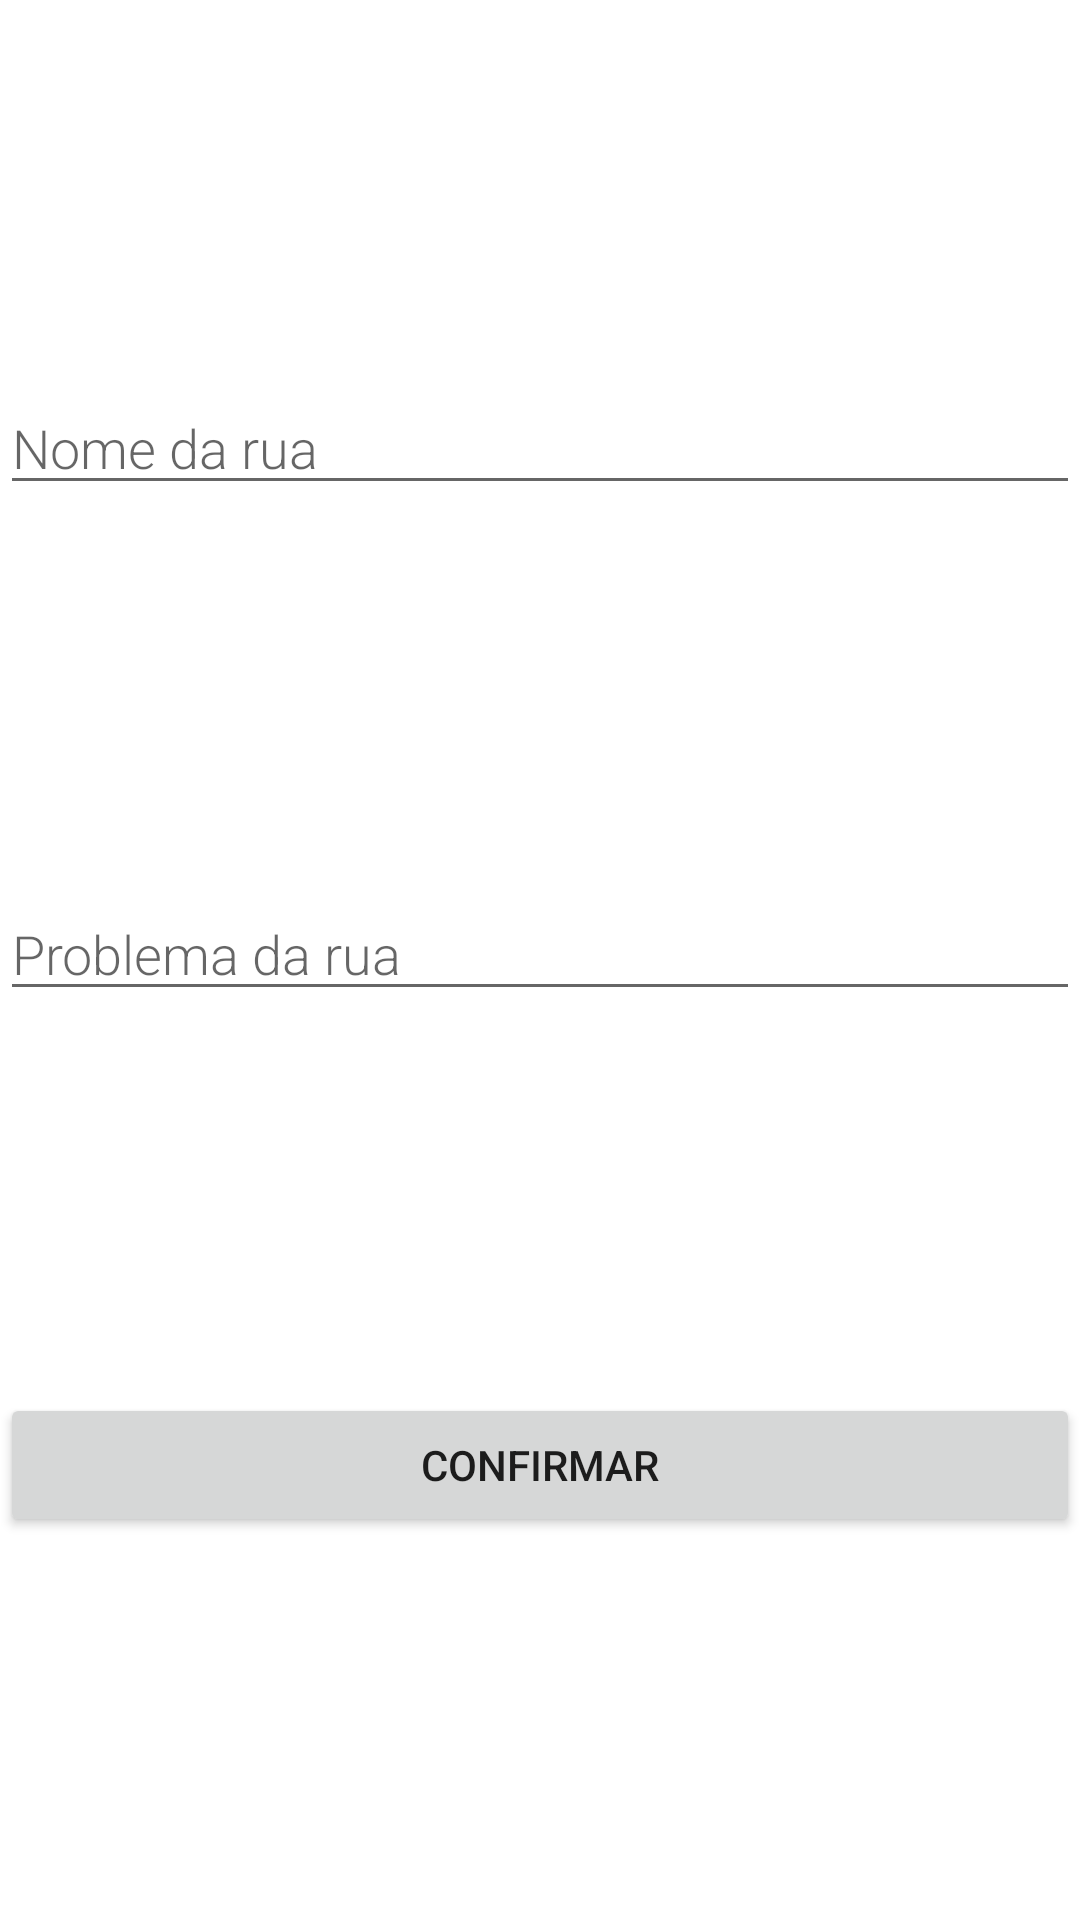

Here is an Android app screen rendered from its layout file. Give the layout XML and the strings, colors and styles it references.
<!-- AndroidManifest.xml: application theme Theme.GiTeste -->
<!-- res/layout/adicionar_notas.xml -->
<?xml version="1.0" encoding="utf-8"?>
<androidx.constraintlayout.widget.ConstraintLayout xmlns:android="http://schemas.android.com/apk/res/android"
    xmlns:app="http://schemas.android.com/apk/res-auto"
    xmlns:tools="http://schemas.android.com/tools"
    android:layout_width="match_parent"
    android:layout_height="match_parent"
    tools:context=".Adicionar_notas">


    <EditText
        android:id="@+id/edit_rua"
        android:hint="@string/nome_da_rua"
        android:layout_width="match_parent"
        android:layout_height="wrap_content"
        android:fontFamily="sans-serif-light"
        android:inputType="textAutoComplete"
        android:textSize="18sp"
        app:layout_constraintBottom_toTopOf="@+id/edit_problema"
        app:layout_constraintTop_toTopOf="parent" />

    <EditText
        android:id="@+id/edit_problema"
        android:hint="@string/problema_da_rua"
        android:layout_width="match_parent"
        android:layout_height="wrap_content"
        android:layout_marginTop="168dp"
        android:fontFamily="sans-serif-light"
        android:inputType="textAutoComplete"
        android:textSize="18sp"
        app:layout_constraintBottom_toTopOf="@+id/button_save"
        app:layout_constraintTop_toTopOf="parent"
        tools:layout_editor_absoluteX="26dp" />

    <Button
        android:id="@+id/button_save"
        android:layout_width="match_parent"
        android:layout_height="wrap_content"
        android:text="@string/confirmar"
        app:layout_constraintBottom_toBottomOf="parent"
        app:layout_constraintTop_toBottomOf="@+id/edit_problema"
        tools:layout_editor_absoluteX="0dp" />




</androidx.constraintlayout.widget.ConstraintLayout>
<!-- resources referenced by this layout -->
<resources>
  <string name="confirmar">Confirmar</string>
  <string name="nome_da_rua">Nome da rua</string>
  <string name="problema_da_rua">Problema da rua</string>
  <style name="Theme.GiTeste" parent="Theme.MaterialComponents.DayNight.DarkActionBar">
          
          <item name="colorPrimary">@color/purple_500</item>
          <item name="colorPrimaryVariant">@color/purple_700</item>
          <item name="colorOnPrimary">@color/white</item>
          
          <item name="colorSecondary">@color/teal_200</item>
          <item name="colorSecondaryVariant">@color/teal_700</item>
          <item name="colorOnSecondary">@color/black</item>
          
          <item name="android:statusBarColor" tools:targetApi="l">?attr/colorPrimaryVariant</item>
          
      </style>
  <!-- not gathered from this repository: default colours our renderer supplied (Android Studio template values) -->
  <color name="purple_500">#FF6200EE</color>
  <color name="purple_700">#FF3700B3</color>
  <color name="teal_200">#FF03DAC5</color>
  <color name="teal_700">#FF018786</color>
  <color name="black">#FF000000</color>
  <color name="white">#FFFFFFFF</color>
</resources>
